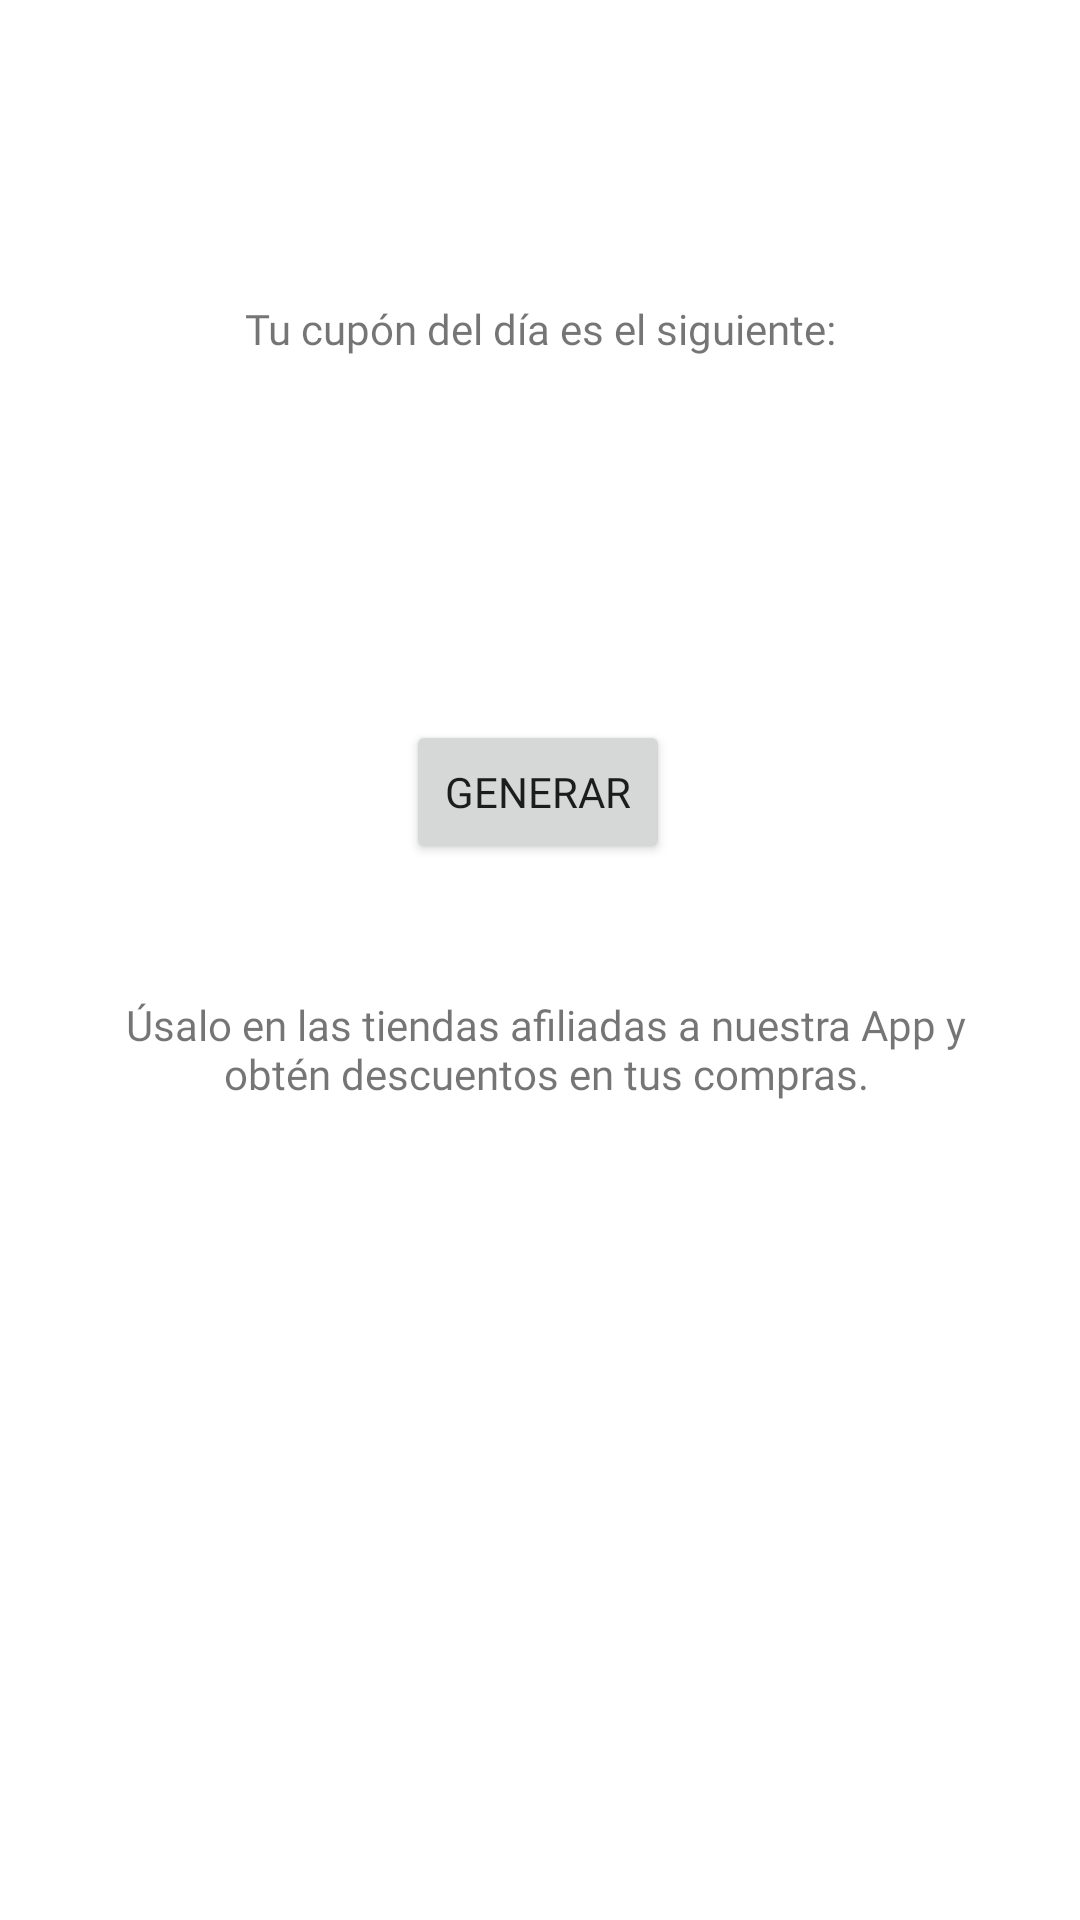

Here is an Android app screen rendered from its layout file. Give the layout XML and the strings, colors and styles it references.
<!-- AndroidManifest.xml: application theme Theme.YoTeAyudo -->
<!-- res/layout/fragment_cupon.xml -->
<?xml version="1.0" encoding="utf-8"?>
<androidx.constraintlayout.widget.ConstraintLayout xmlns:android="http://schemas.android.com/apk/res/android"
    xmlns:app="http://schemas.android.com/apk/res-auto"
    xmlns:tools="http://schemas.android.com/tools"
    android:layout_width="match_parent"
    android:layout_height="match_parent"
    android:background="@color/white"
    android:clickable="true"
    tools:context=".ui.CuponFragment">

    <TextView
        android:id="@+id/textView3"
        android:layout_width="wrap_content"
        android:layout_height="wrap_content"
        android:layout_marginTop="100dp"
        android:fontFamily="@font/poppins"
        android:text="Tu cupón del día es el siguiente:"
        android:textAlignment="center"
        android:textSize="14sp"
        app:layout_constraintEnd_toEndOf="parent"
        app:layout_constraintStart_toStartOf="parent"
        app:layout_constraintTop_toTopOf="parent" />

    <TextView
        android:id="@+id/edt_Questions"
        android:layout_width="wrap_content"
        android:layout_height="wrap_content"
        android:layout_marginTop="50dp"
        android:layout_marginBottom="45dp"
        android:ems="10"
        android:fontFamily="@font/poppins"
        android:inputType="textPersonName"
        android:text=""
        android:textAlignment="center"
        android:textColor="@color/purple_200"
        android:textSize="20sp"
        app:layout_constraintBottom_toTopOf="@+id/btn_Generate"
        app:layout_constraintEnd_toEndOf="parent"
        app:layout_constraintStart_toStartOf="parent"
        app:layout_constraintTop_toBottomOf="@+id/textView3" />

    <Button
        android:id="@+id/btn_Generate"
        android:layout_width="wrap_content"
        android:layout_height="wrap_content"
        android:layout_marginTop="44dp"
        android:fontFamily="@font/poppins"
        android:text="Generar"
        android:textSize="14sp"
        app:layout_constraintEnd_toEndOf="parent"
        app:layout_constraintHorizontal_bias="0.498"
        app:layout_constraintStart_toStartOf="parent"
        app:layout_constraintTop_toBottomOf="@+id/edt_Questions" />

    <TextView
        android:id="@+id/textView4"
        android:layout_width="300dp"
        android:layout_height="wrap_content"
        android:layout_marginTop="44dp"
        android:fontFamily="@font/poppins"
        android:text="Úsalo en las tiendas afiliadas a nuestra App y obtén descuentos en tus compras."
        android:textAlignment="center"
        android:textSize="14sp"
        app:layout_constraintEnd_toEndOf="parent"
        app:layout_constraintHorizontal_bias="0.531"
        app:layout_constraintStart_toStartOf="parent"
        app:layout_constraintTop_toBottomOf="@+id/btn_Generate" />

</androidx.constraintlayout.widget.ConstraintLayout>
<!-- resources referenced by this layout -->
<resources>
  <color name="purple_200">#FFBB86FC</color>
  <color name="white">#FFFFFFFF</color>
  <style name="Theme.YoTeAyudo" parent="Theme.MaterialComponents.DayNight.DarkActionBar">
          
          <item name="colorPrimary">@color/naranja_claro</item>
          <item name="colorPrimaryVariant">@color/naranja_oscuro</item>
          <item name="colorOnPrimary">@color/white</item>
          
          <item name="colorSecondary">@color/teal_200</item>
          <item name="colorSecondaryVariant">@color/teal_700</item>
          <item name="colorOnSecondary">@color/black</item>
          
          <item name="android:statusBarColor" tools:targetApi="l">?attr/colorPrimaryVariant</item>
          
      </style>
  <color name="naranja_claro">#FF704C</color>
  <color name="naranja_oscuro">#DD6344</color>
  <color name="teal_200">#FF03DAC5</color>
  <color name="teal_700">#FF018786</color>
  <color name="black">#FF000000</color>
</resources>
